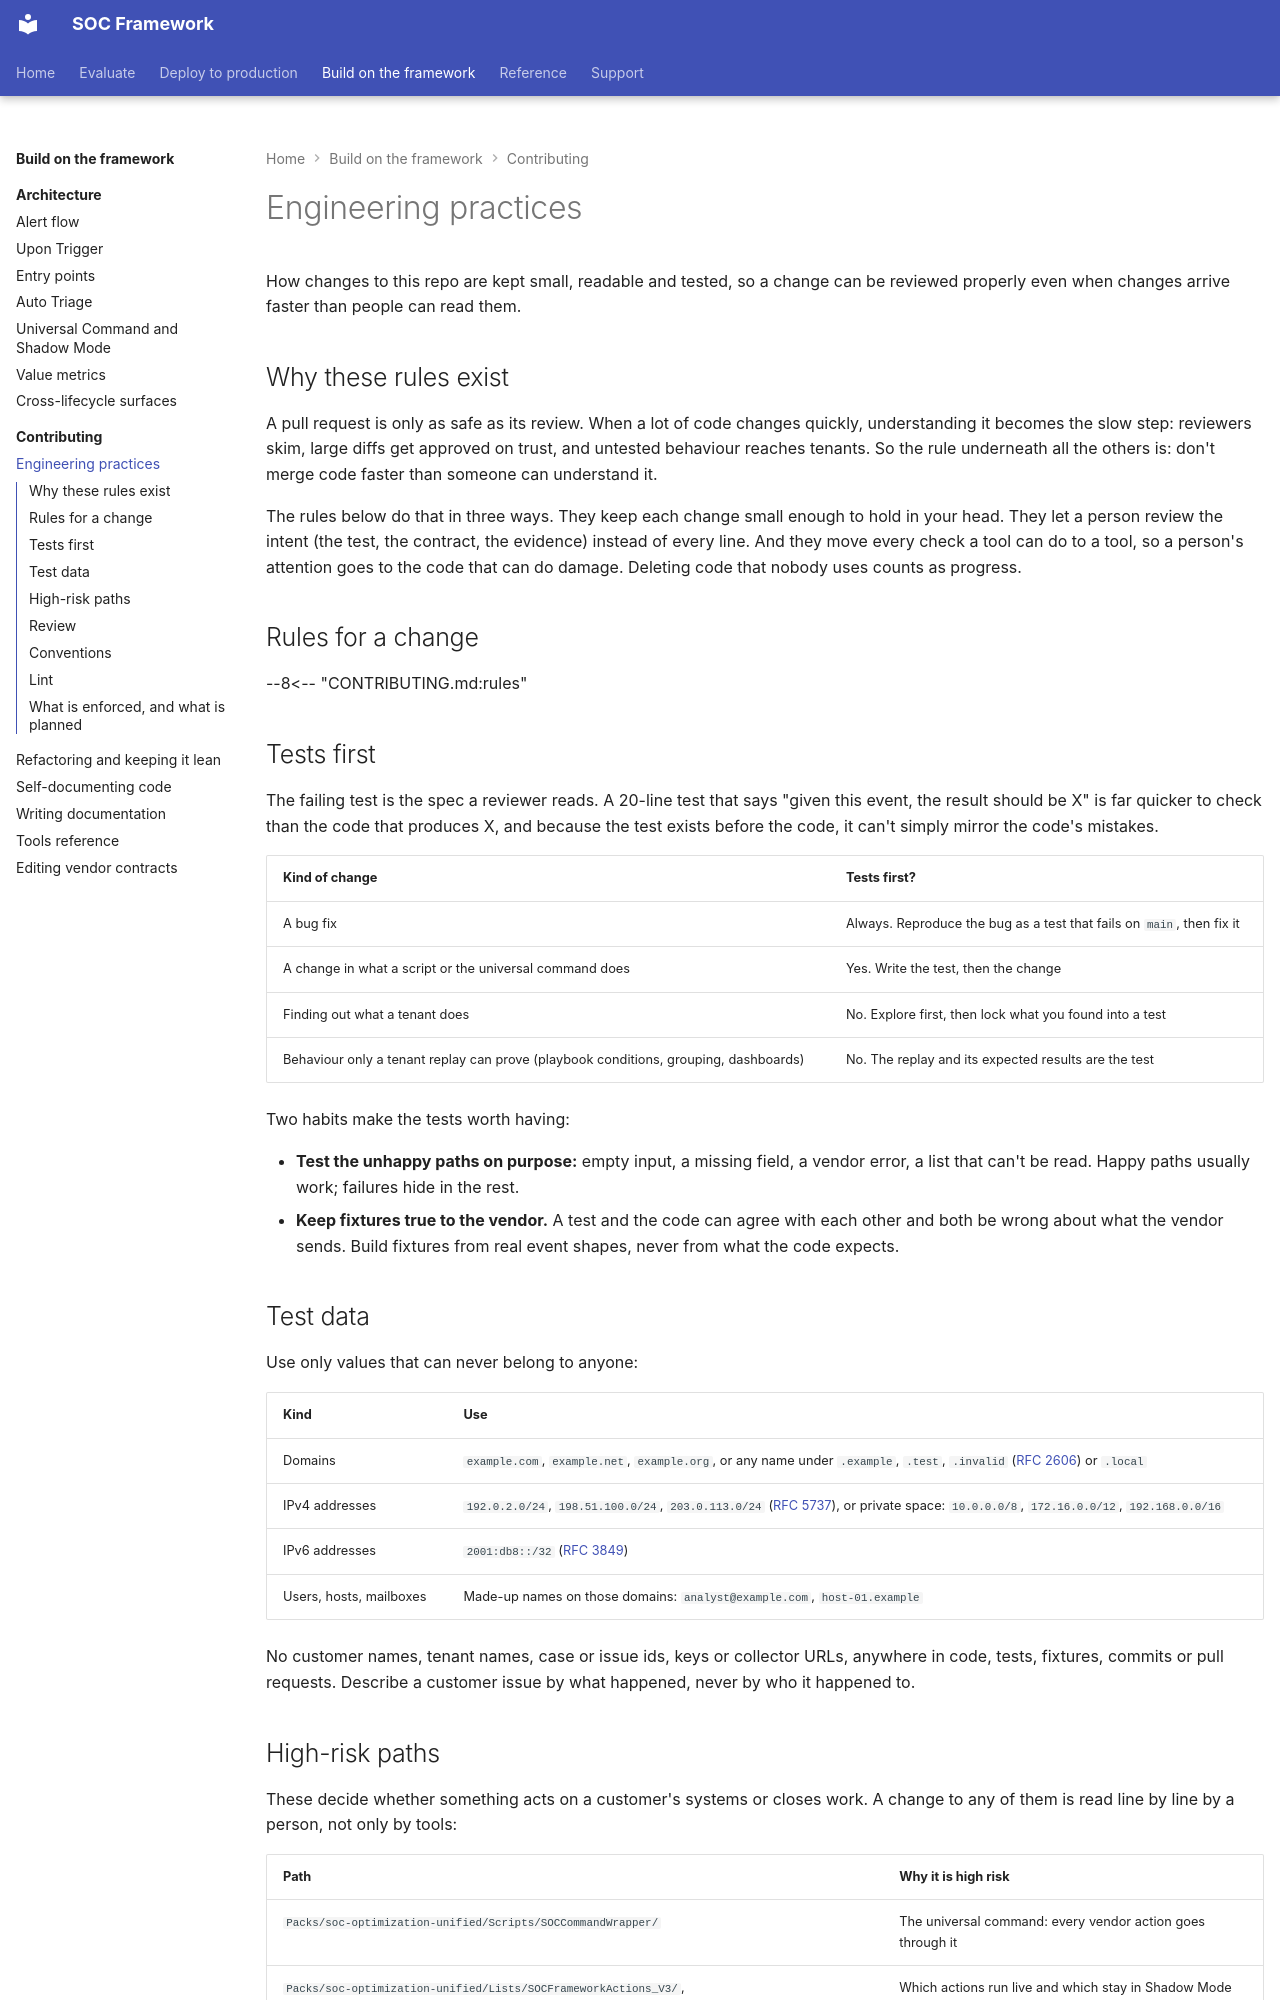

repository: Palo-Cortex/secops-framework · page: contributing/engineering-practices/index.html · generator: mkdocs

# Engineering practices

How changes to this repo are kept small, readable and tested, so a change can be reviewed properly even when changes arrive faster than people can read them.

## Why these rules exist

A pull request is only as safe as its review. When a lot of code changes quickly, understanding it becomes the slow step: reviewers skim, large diffs get approved on trust, and untested behaviour reaches tenants. So the rule underneath all the others is: don't merge code faster than someone can understand it.

The rules below do that in three ways. They keep each change small enough to hold in your head. They let a person review the intent (the test, the contract, the evidence) instead of every line. And they move every check a tool can do to a tool, so a person's attention goes to the code that can do damage. Deleting code that nobody uses counts as progress.

## Rules for a change

--8<-- "CONTRIBUTING.md:rules"

## Tests first

The failing test is the spec a reviewer reads. A 20-line test that says "given this event, the result should be X" is far quicker to check than the code that produces X, and because the test exists before the code, it can't simply mirror the code's mistakes.

| Kind of change | Tests first? |
|---|---|
| A bug fix | Always. Reproduce the bug as a test that fails on `main`, then fix it |
| A change in what a script or the universal command does | Yes. Write the test, then the change |
| Finding out what a tenant does | No. Explore first, then lock what you found into a test |
| Behaviour only a tenant replay can prove (playbook conditions, grouping, dashboards) | No. The replay and its expected results are the test |

Two habits make the tests worth having:

- **Test the unhappy paths on purpose:** empty input, a missing field, a vendor error, a list that can't be read. Happy paths usually work; failures hide in the rest.
- **Keep fixtures true to the vendor.** A test and the code can agree with each other and both be wrong about what the vendor sends. Build fixtures from real event shapes, never from what the code expects.

## Test data

Use only values that can never belong to anyone:

| Kind | Use |
|---|---|
| Domains | `example.com`, `example.net`, `example.org`, or any name under `.example`, `.test`, `.invalid` ([RFC 2606](https://www.rfc-editor.org/rfc/rfc2606)) or `.local` |
| IPv4 addresses | `192.0.2.0/24`, `198.51.100.0/24`, `203.0.113.0/24` ([RFC 5737](https://www.rfc-editor.org/rfc/rfc5737)), or private space: `10.0.0.0/8`, `172.16.0.0/12`, `192.168.0.0/16` |
| IPv6 addresses | `2001:db8::/32` ([RFC 3849](https://www.rfc-editor.org/rfc/rfc3849)) |
| Users, hosts, mailboxes | Made-up names on those domains: `analyst@example.com`, `host-01.example` |

No customer names, tenant names, case or issue ids, keys or collector URLs, anywhere in code, tests, fixtures, commits or pull requests. Describe a customer issue by what happened, never by who it happened to.
